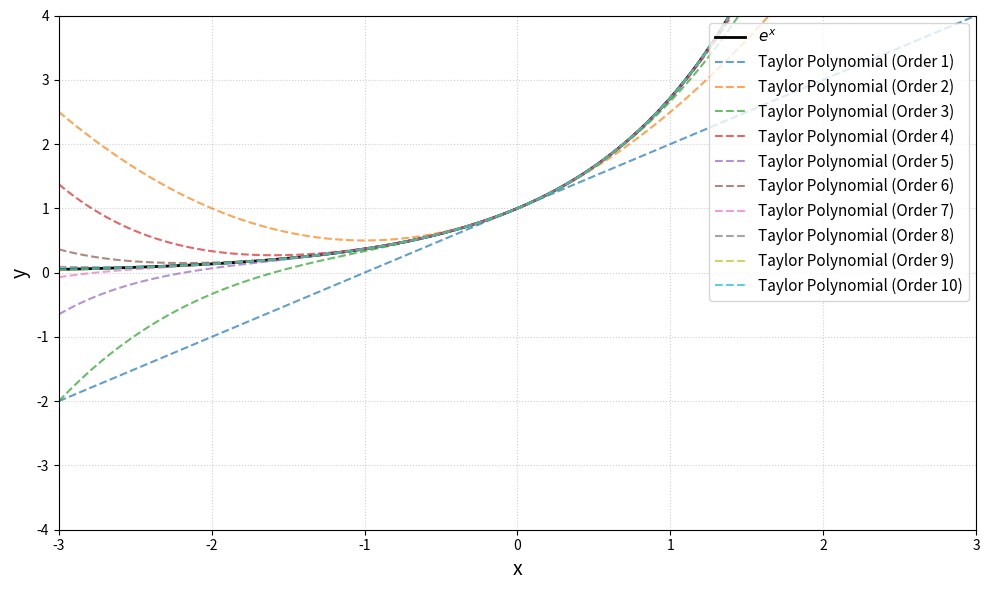
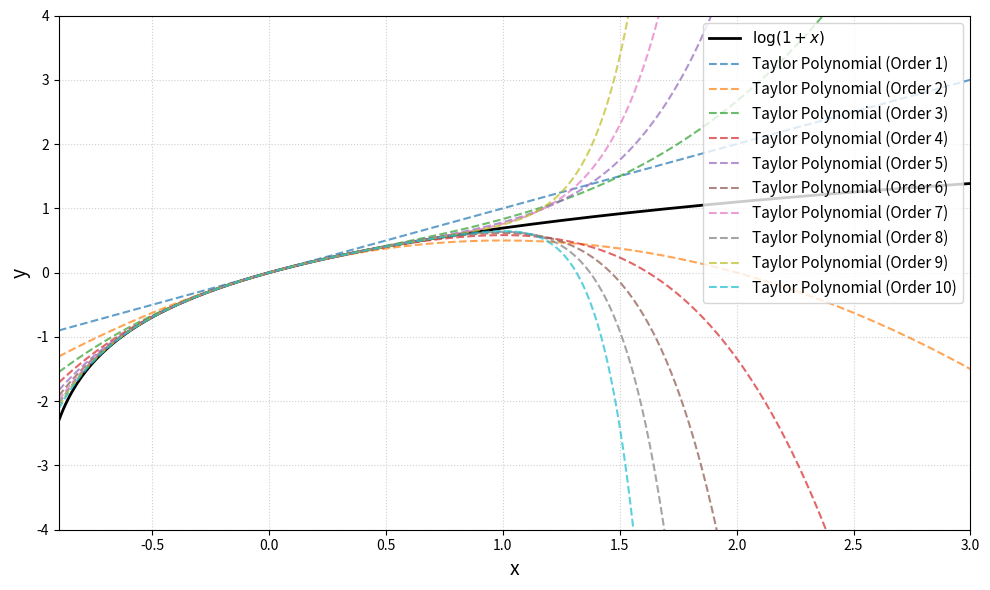

Here is the Python script that generated these plots, in order:
"""
Automatic Taylor series via symbolic differentiation (sympy).

Usage:
    python code/automatic_taylor.py
"""

import sympy as sp
import numpy as np
import matplotlib.pyplot as plt
from math import factorial as math_factorial


def taylor_coefficients_exact(expr: sp.Expr, x: sp.Symbol, x0: float, n: int) -> list[float]:
    """Compute exact Taylor coefficients via symbolic differentiation."""
    coeffs = []
    for k in range(n + 1):
        deriv = sp.diff(expr, x, k)
        a_k = float(deriv.subs(x, x0)) / math_factorial(k)
        coeffs.append(a_k)
    return coeffs


def taylor_plot_exact(expr: sp.Expr, x_sym: sp.Symbol,
                      x0: float, n: int, r: tuple[float, float],
                      label: str = "Function") -> None:
    """Plot exact Taylor series via sympy differentiation."""
    min_a, min_b = r

    f = sp.lambdify(x_sym, expr, "numpy")

    fig, ax = plt.subplots(figsize=(10, 6))
    x_vals = np.linspace(min_a, min_b, 400)

    # True function
    y_true = f(x_vals)
    ax.plot(x_vals, y_true, label=label, color="black", linewidth=2, zorder=2)

    # Taylor polynomial
    coeffs = taylor_coefficients_exact(expr, x_sym, x0, n)
    y_approx = np.zeros_like(x_vals)
    for k in range(n + 1):
        y_approx += coeffs[k] * (x_vals - x0)**k
        if k == 0:
            continue
        ax.plot(x_vals, y_approx, linestyle="--", alpha=0.7,
                label=f"Taylor Polynomial (Order {k})")

    ax.set_xlim(min_a, min_b)
    ax.set_ylim(-4, 4)
    ax.set_xlabel("x", fontsize=14)
    ax.set_ylabel("y", fontsize=14)
    ax.grid(True, linestyle=":", alpha=0.6)
    ax.legend(loc="upper right", fontsize=11)
    plt.tight_layout()
    plt.show()


if __name__ == "__main__":
    x = sp.Symbol("x", real=True)

    # ── Task 1.8: e^x ──
    print("[Task 1.8] e^x, x0=0, n=10")
    taylor_plot_exact(
        expr=sp.exp(x), x_sym=x,
        x0=0.0, n=10, r=(-3, 3),
        label=r"$e^x$",
    )

    # ── Task 1.10: log(1+x) ──
    print("[Task 1.10] log(1+x), x0=0, n=10")
    taylor_plot_exact(
        expr=sp.log(1 + x), x_sym=x,
        x0=0.0, n=10, r=(-0.9, 3),
        label=r"$\log(1+x)$",
    )
